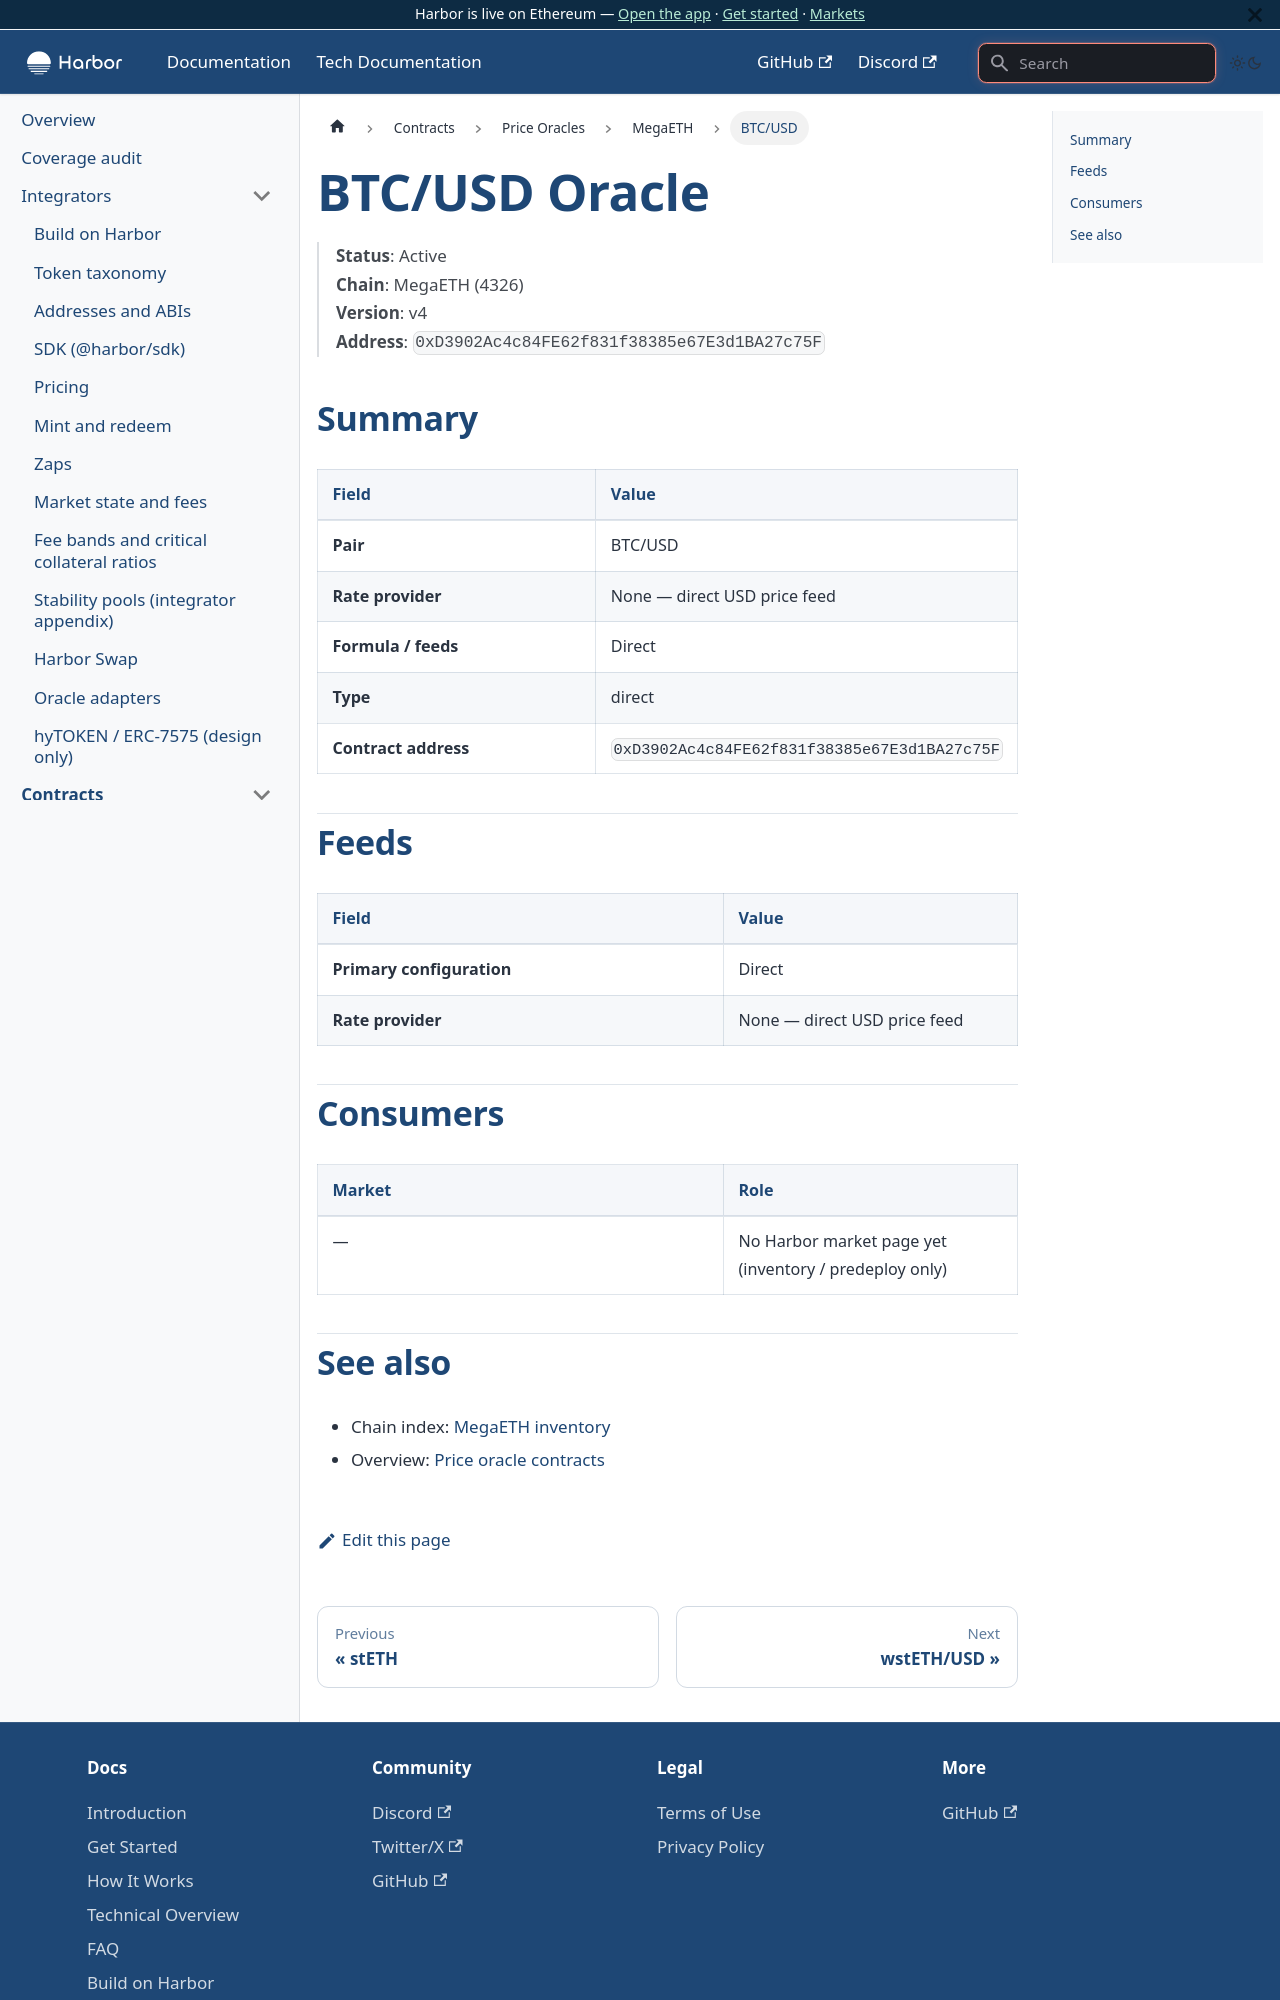

repository: baofinance/harbor-docs · page: tech-docs/contracts/price-oracles/megaeth/btc-usd/index.html · generator: docusaurus

# BTC/USD Oracle

> **Status**: Active  
> **Chain**: MegaETH (4326)  
> **Version**: v4  
> **Address**: `0xD3902Ac4c84FE62f831f38385e67E3d1BA27c75F`

## Summary

| Field | Value |
| ----- | ----- |
| **Pair** | BTC/USD |
| **Rate provider** | None — direct USD price feed |
| **Formula / feeds** | Direct |
| **Type** | direct |
| **Contract address** | `0xD3902Ac4c84FE62f831f38385e67E3d1BA27c75F` |

## Feeds

| Field | Value |
| ----- | ----- |
| **Primary configuration** | Direct |
| **Rate provider** | None — direct USD price feed |

## Consumers

| Market | Role |
| ------ | ---- |
| — | No Harbor market page yet (inventory / predeploy only) |
